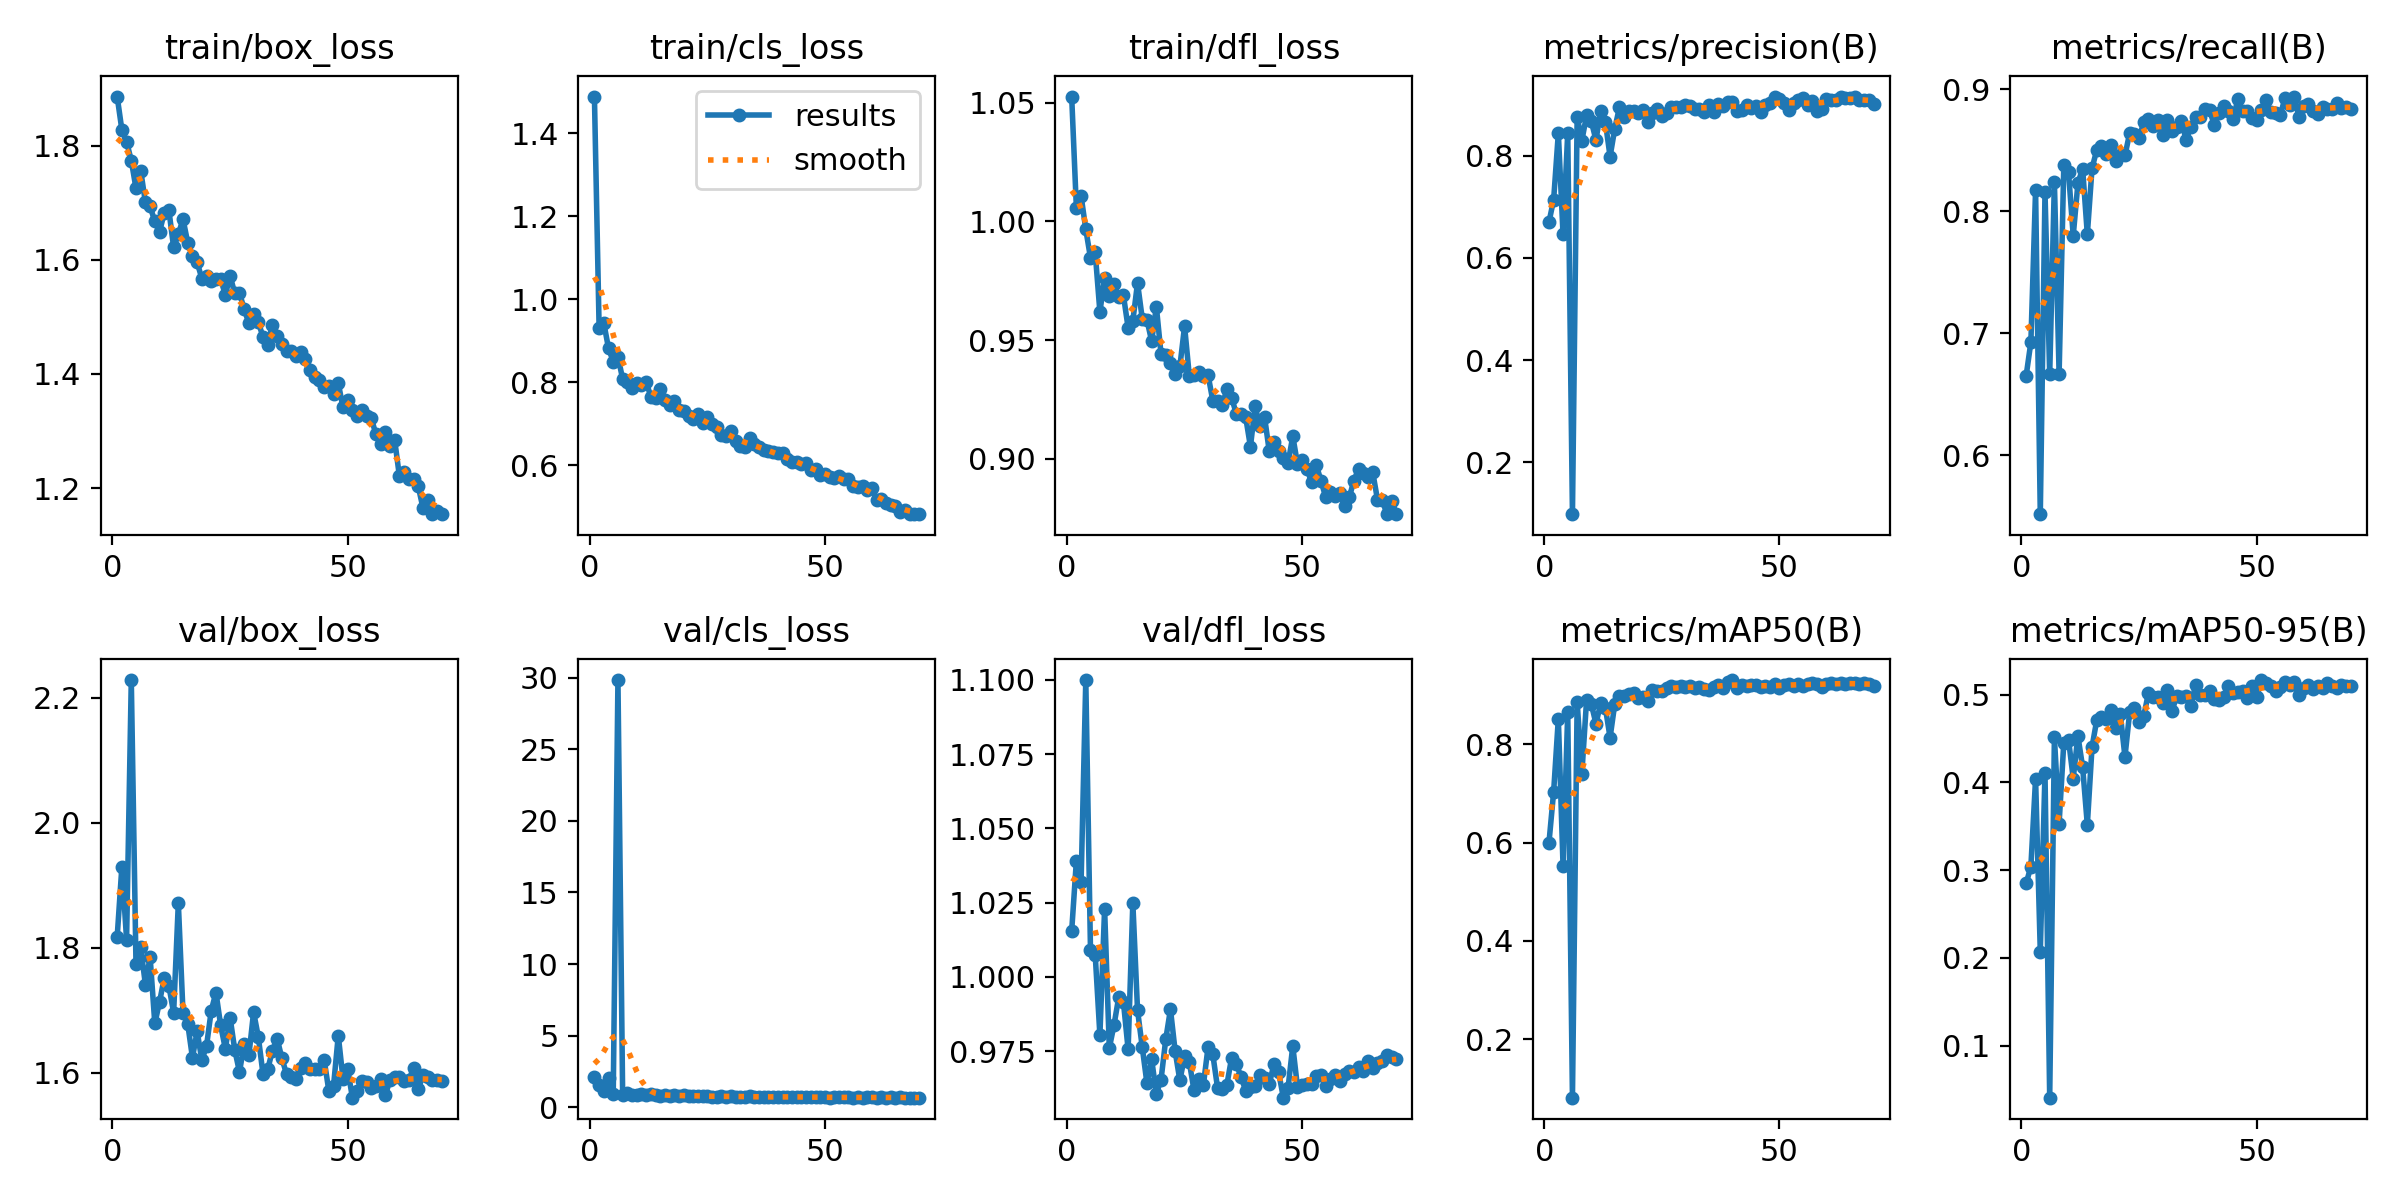

The table this chart was drawn from, first rows:
epoch, train/box_loss, train/cls_loss, train/dfl_loss, metrics/precision(B), metrics/recall(B), metrics/mAP50(B), metrics/mAP50-95(B), val/box_loss, val/cls_loss, val/dfl_loss, lr/pg0, lr/pg1, lr/pg2
1, 1.886, 1.489, 1.053, 0.6698, 0.6653, 0.5986, 0.2849, 1.817, 2.118, 1.015, 0.0006512, 0.0006512, 0.0006512
2, 1.828, 0.9301, 1.006, 0.7138, 0.6927, 0.7027, 0.304, 1.93, 1.526, 1.039, 0.001299, 0.001299, 0.001299
3, 1.807, 0.9429, 1.011, 0.8442, 0.8174, 0.8516, 0.4043, 1.813, 1.153, 1.032, 0.001928, 0.001928, 0.001928
4, 1.774, 0.8821, 0.9967, 0.6466, 0.5519, 0.5531, 0.2071, 2.228, 2.043, 1.1, 0.001915, 0.001915, 0.001915
5, 1.725, 0.8504, 0.9846, 0.8449, 0.8156, 0.8649, 0.4112, 1.774, 0.915, 1.009, 0.001915, 0.001915, 0.001915
6, 1.756, 0.8625, 0.9869, 0.09848, 0.6664, 0.08158, 0.04073, 1.8, 29.84, 1.008, 0.001887, 0.001887, 0.001887
7, 1.701, 0.8083, 0.9619, 0.8761, 0.824, 0.8861, 0.4513, 1.741, 0.8333, 0.9804, 0.001859, 0.001859, 0.001859
8, 1.694, 0.801, 0.9762, 0.8296, 0.6668, 0.7399, 0.353, 1.785, 0.9923, 1.023, 0.00183, 0.00183, 0.00183
9, 1.667, 0.7856, 0.9687, 0.8792, 0.8376, 0.8889, 0.4453, 1.679, 0.8434, 0.976, 0.001802, 0.001802, 0.001802
10, 1.649, 0.7981, 0.9735, 0.8682, 0.832, 0.8819, 0.4488, 1.713, 0.8783, 0.9838, 0.001774, 0.001774, 0.001774
11, 1.682, 0.7934, 0.9681, 0.8308, 0.7799, 0.8414, 0.4044, 1.752, 0.9094, 0.9931, 0.001745, 0.001745, 0.001745
12, 1.687, 0.8013, 0.9688, 0.8875, 0.8228, 0.8826, 0.4528, 1.739, 0.852, 0.9915, 0.001717, 0.001717, 0.001717
13, 1.622, 0.7655, 0.9552, 0.8659, 0.8349, 0.874, 0.4174, 1.696, 0.9147, 0.9756, 0.001689, 0.001689, 0.001689
14, 1.645, 0.7616, 0.958, 0.7986, 0.7809, 0.8132, 0.3516, 1.872, 0.8718, 1.025, 0.001661, 0.001661, 0.001661
15, 1.671, 0.7848, 0.9741, 0.8532, 0.8352, 0.8818, 0.4402, 1.695, 0.7948, 0.9888, 0.001632, 0.001632, 0.001632
16, 1.63, 0.7577, 0.959, 0.8954, 0.85, 0.8968, 0.4709, 1.678, 0.8604, 0.9763, 0.001604, 0.001604, 0.001604
17, 1.607, 0.745, 0.9585, 0.8759, 0.853, 0.8975, 0.4749, 1.624, 0.8005, 0.9641, 0.001576, 0.001576, 0.001576
18, 1.596, 0.7564, 0.9495, 0.8875, 0.8469, 0.9014, 0.4724, 1.666, 0.82, 0.9722, 0.001547, 0.001547, 0.001547
19, 1.567, 0.734, 0.9641, 0.8884, 0.8539, 0.9042, 0.4829, 1.62, 0.7934, 0.9606, 0.001519, 0.001519, 0.001519
20, 1.572, 0.7313, 0.944, 0.8833, 0.8408, 0.8938, 0.4622, 1.643, 0.8371, 0.9654, 0.001491, 0.001491, 0.001491
21, 1.564, 0.7199, 0.9438, 0.8901, 0.8464, 0.8966, 0.4781, 1.7, 0.7887, 0.979, 0.001463, 0.001463, 0.001463
22, 1.567, 0.7127, 0.9405, 0.866, 0.8456, 0.8885, 0.429, 1.728, 0.8061, 0.989, 0.001434, 0.001434, 0.001434
23, 1.566, 0.7238, 0.9357, 0.8833, 0.8639, 0.9094, 0.48, 1.676, 0.8044, 0.9749, 0.001406, 0.001406, 0.001406
24, 1.539, 0.7029, 0.9389, 0.8923, 0.8633, 0.9087, 0.4853, 1.638, 0.7515, 0.9651, 0.001378, 0.001378, 0.001378
25, 1.572, 0.7172, 0.9558, 0.8777, 0.8599, 0.9087, 0.469, 1.688, 0.7861, 0.9732, 0.001349, 0.001349, 0.001349
26, 1.541, 0.7011, 0.935, 0.8831, 0.8727, 0.9146, 0.4756, 1.636, 0.7362, 0.9714, 0.001321, 0.001321, 0.001321
27, 1.542, 0.6921, 0.9354, 0.8959, 0.8755, 0.917, 0.5021, 1.601, 0.7363, 0.9618, 0.001293, 0.001293, 0.001293
28, 1.513, 0.6747, 0.9367, 0.8951, 0.8695, 0.9163, 0.4971, 1.646, 0.7602, 0.9654, 0.001265, 0.001265, 0.001265
29, 1.489, 0.6709, 0.9347, 0.8963, 0.8743, 0.9186, 0.4977, 1.628, 0.731, 0.9637, 0.001236, 0.001236, 0.001236
30, 1.504, 0.6826, 0.9352, 0.8996, 0.8627, 0.9153, 0.4901, 1.697, 0.791, 0.9764, 0.001208, 0.001208, 0.001208
31, 1.491, 0.659, 0.9245, 0.8976, 0.8743, 0.9177, 0.5049, 1.657, 0.7347, 0.9739, 0.00118, 0.00118, 0.00118
32, 1.465, 0.6476, 0.9241, 0.8908, 0.8654, 0.9142, 0.4813, 1.598, 0.7334, 0.9627, 0.001151, 0.001151, 0.001151
33, 1.45, 0.6444, 0.9225, 0.8921, 0.8691, 0.9158, 0.4985, 1.605, 0.7282, 0.9622, 0.001123, 0.001123, 0.001123
34, 1.487, 0.6672, 0.9294, 0.8866, 0.8739, 0.9121, 0.4971, 1.635, 0.7581, 0.9637, 0.001095, 0.001095, 0.001095
35, 1.467, 0.6506, 0.9257, 0.8992, 0.8582, 0.9107, 0.4983, 1.655, 0.734, 0.9727, 0.001067, 0.001067, 0.001067
36, 1.452, 0.6441, 0.9189, 0.8854, 0.8691, 0.916, 0.4868, 1.624, 0.7159, 0.9706, 0.001038, 0.001038, 0.001038
37, 1.441, 0.6362, 0.9189, 0.9012, 0.8769, 0.9207, 0.5109, 1.598, 0.7035, 0.9664, 0.00101, 0.00101, 0.00101
38, 1.44, 0.6349, 0.9174, 0.8975, 0.877, 0.9148, 0.5001, 1.594, 0.7005, 0.9616, 0.0009817, 0.0009817, 0.0009817
39, 1.431, 0.6314, 0.9051, 0.9058, 0.8839, 0.9252, 0.4993, 1.591, 0.7165, 0.9629, 0.0009534, 0.0009534, 0.0009534
40, 1.439, 0.629, 0.922, 0.9051, 0.8827, 0.9301, 0.5043, 1.607, 0.7179, 0.9633, 0.0009251, 0.0009251, 0.0009251
41, 1.426, 0.6291, 0.9138, 0.8884, 0.8703, 0.9139, 0.4949, 1.615, 0.7117, 0.9669, 0.0008969, 0.0008969, 0.0008969
42, 1.407, 0.6161, 0.9177, 0.8902, 0.88, 0.9201, 0.4938, 1.605, 0.7134, 0.9658, 0.0008686, 0.0008686, 0.0008686
43, 1.395, 0.6096, 0.9031, 0.9003, 0.8865, 0.9183, 0.497, 1.606, 0.7436, 0.9638, 0.0008403, 0.0008403, 0.0008403
44, 1.39, 0.6079, 0.9068, 0.894, 0.8821, 0.921, 0.5098, 1.607, 0.6992, 0.9707, 0.000812, 0.000812, 0.000812
45, 1.377, 0.6048, 0.9033, 0.8975, 0.8755, 0.9194, 0.5021, 1.621, 0.7415, 0.9678, 0.0007837, 0.0007837, 0.0007837
46, 1.379, 0.6062, 0.9004, 0.8854, 0.8919, 0.9165, 0.5032, 1.571, 0.6964, 0.9593, 0.0007554, 0.0007554, 0.0007554
47, 1.364, 0.5902, 0.8981, 0.8985, 0.8819, 0.9172, 0.504, 1.579, 0.6841, 0.9626, 0.0007271, 0.0007271, 0.0007271
48, 1.384, 0.5907, 0.9095, 0.9043, 0.8819, 0.9167, 0.4963, 1.66, 0.7177, 0.9767, 0.0006989, 0.0006989, 0.0006989
49, 1.342, 0.5774, 0.8978, 0.9157, 0.876, 0.9211, 0.5094, 1.59, 0.6879, 0.9629, 0.0006706, 0.0006706, 0.0006706
50, 1.354, 0.5791, 0.8995, 0.9107, 0.8747, 0.9141, 0.4973, 1.606, 0.6931, 0.9635, 0.0006423, 0.0006423, 0.0006423
51, 1.336, 0.5715, 0.8958, 0.9035, 0.8827, 0.9207, 0.5166, 1.56, 0.6724, 0.9639, 0.000614, 0.000614, 0.000614
52, 1.327, 0.5694, 0.8901, 0.8901, 0.8907, 0.9227, 0.5129, 1.571, 0.6826, 0.964, 0.0005857, 0.0005857, 0.0005857
53, 1.338, 0.5754, 0.8973, 0.9038, 0.8812, 0.9188, 0.51, 1.587, 0.6815, 0.9666, 0.0005574, 0.0005574, 0.0005574
54, 1.326, 0.5676, 0.8907, 0.9088, 0.8807, 0.9221, 0.504, 1.586, 0.6858, 0.9671, 0.0005291, 0.0005291, 0.0005291
55, 1.323, 0.5676, 0.8838, 0.9133, 0.8785, 0.9186, 0.5085, 1.575, 0.6775, 0.9632, 0.0005009, 0.0005009, 0.0005009
56, 1.295, 0.5505, 0.8858, 0.8994, 0.8923, 0.9229, 0.5147, 1.579, 0.6725, 0.9655, 0.0004726, 0.0004726, 0.0004726
57, 1.278, 0.5486, 0.8842, 0.9073, 0.8867, 0.9237, 0.5107, 1.59, 0.6817, 0.9669, 0.0004443, 0.0004443, 0.0004443
58, 1.298, 0.5507, 0.8858, 0.8882, 0.8939, 0.922, 0.5141, 1.564, 0.6661, 0.9648, 0.000416, 0.000416, 0.000416
59, 1.273, 0.5418, 0.8799, 0.8924, 0.8771, 0.9162, 0.4994, 1.589, 0.6865, 0.9673, 0.0003877, 0.0003877, 0.0003877
60, 1.284, 0.5453, 0.8837, 0.9109, 0.8863, 0.9221, 0.5075, 1.594, 0.6803, 0.9681, 0.0003594, 0.0003594, 0.0003594
... 10 more rows
